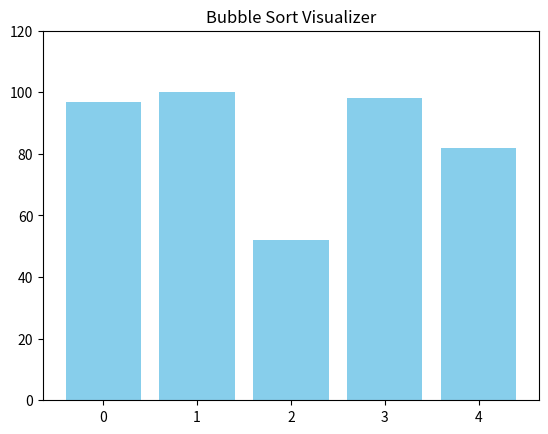

The script that saved this image:
import random
import matplotlib.pyplot as plt
import matplotlib.animation as animation


arr = [random.randint(1, 100) for _ in range(5)]


fig, ax = plt.subplots()
bars = ax.bar(range(len(arr)), arr, color='skyblue')


ax.set_ylim(0, 120)


def bubble_sort(arr):
    n = len(arr)
    for i in range(n):
        for j in range(0, n-i-1):
            yield arr, j, j+1 
            if arr[j] > arr[j+1]:
                arr[j], arr[j+1] = arr[j+1], arr[j]  


def update(frame):
    arr, i, j = frame
    for rect, h in zip(bars, arr):
        rect.set_height(h)  

    
    for bar in bars:
        bar.set_color('skyblue')
    bars[i].set_color('red')
    bars[j].set_color('red')
    
    return bars


bubble_gen = bubble_sort(arr)


ani = animation.FuncAnimation(fig, update, frames=bubble_gen, interval=500, repeat=False)

plt.title("Bubble Sort Visualizer")
plt.show()